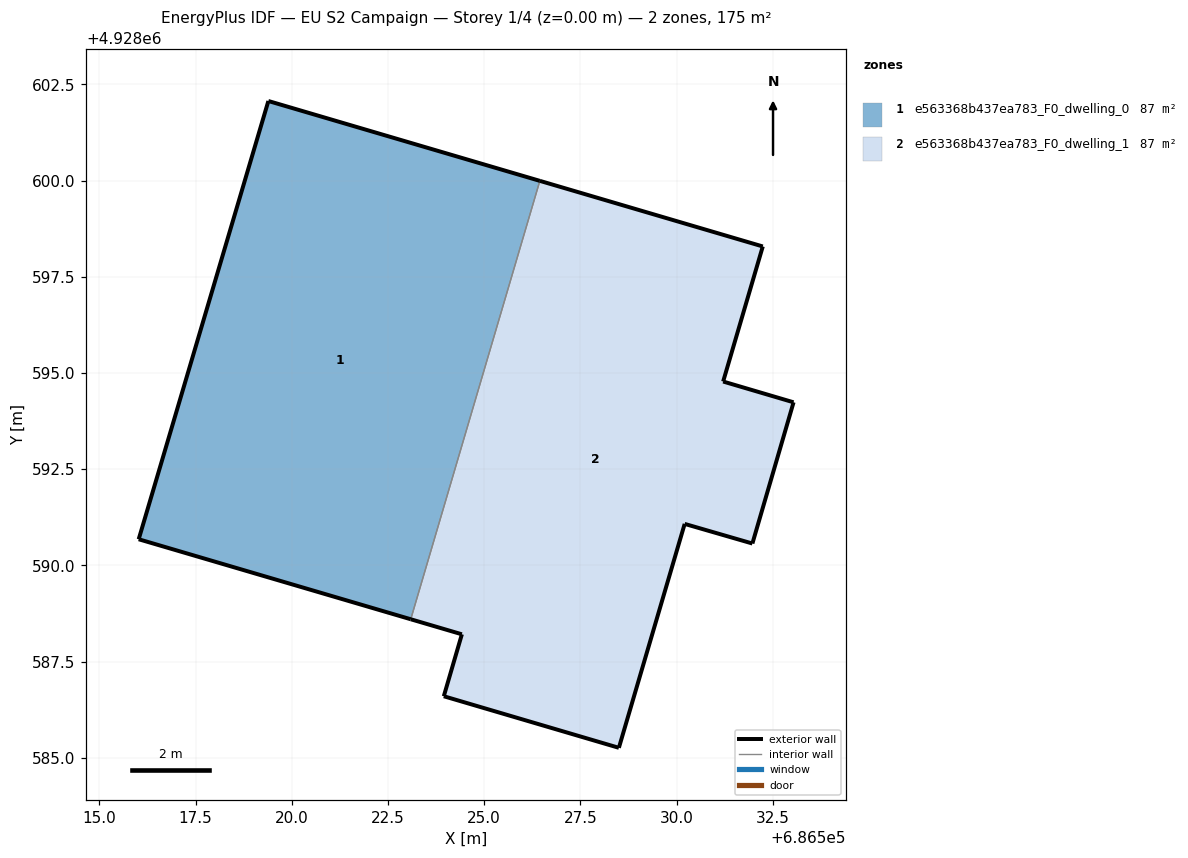
=== STOREY PLAN SPEC (per zone: floor XY polygon, exterior-wall plan segments, windows/doors) ===
zone 1: e563368b437ea783_F0_dwelling_0  (87.4 m²)
  floor: (686523.09, 4928588.60) (686526.45, 4928599.99) (686519.39, 4928602.07) (686516.02, 4928590.68)
  exterior wall: (686523.09, 4928588.60) – (686516.02, 4928590.68)  [7.4 m]
  exterior wall: (686516.02, 4928590.68) – (686519.39, 4928602.07)  [11.9 m]
  exterior wall: (686519.39, 4928602.07) – (686526.45, 4928599.99)  [7.4 m]
  interior walls: 1
zone 2: e563368b437ea783_F0_dwelling_1  (87.4 m²)
  floor: (686528.50, 4928585.26) (686530.21, 4928591.08) (686531.97, 4928590.57) (686533.04, 4928594.24) (686531.21, 4928594.78) (686532.24, 4928598.29) (686526.45, 4928599.99) (686523.09, 4928588.60) (686524.42, 4928588.21) (686523.95, 4928586.60)
  exterior wall: (686531.97, 4928590.57) – (686530.21, 4928591.08)  [1.8 m]
  exterior wall: (686530.21, 4928591.08) – (686528.50, 4928585.26)  [6.1 m]
  exterior wall: (686528.50, 4928585.26) – (686523.95, 4928586.60)  [4.7 m]
  exterior wall: (686523.95, 4928586.60) – (686524.42, 4928588.21)  [1.7 m]
  exterior wall: (686524.42, 4928588.21) – (686523.09, 4928588.60)  [1.4 m]
  exterior wall: (686526.45, 4928599.99) – (686532.24, 4928598.29)  [6.0 m]
  exterior wall: (686532.24, 4928598.29) – (686531.21, 4928594.78)  [3.7 m]
  exterior wall: (686531.21, 4928594.78) – (686533.04, 4928594.24)  [1.9 m]
  exterior wall: (686533.04, 4928594.24) – (686531.97, 4928590.57)  [3.8 m]
  interior walls: 1

=== DERIVED (storey summary) ===
Building: EU S2 Campaign
Storey: 1 of 4  (floor level z = 0.00 m)
Storey gross floor area: 174.9 m²
Zones on this storey: 2
  - e563368b437ea783_F0_dwelling_0: floor 87.4 m²; exterior wall 26.6 m (79.8 m²); WWR 0.0%
  - e563368b437ea783_F0_dwelling_1: floor 87.4 m²; exterior wall 31.1 m (93.4 m²); WWR 0.0%
Zone adjacency (shared interzone walls):
  - e563368b437ea783_F0_dwelling_0 ↔ e563368b437ea783_F0_dwelling_1